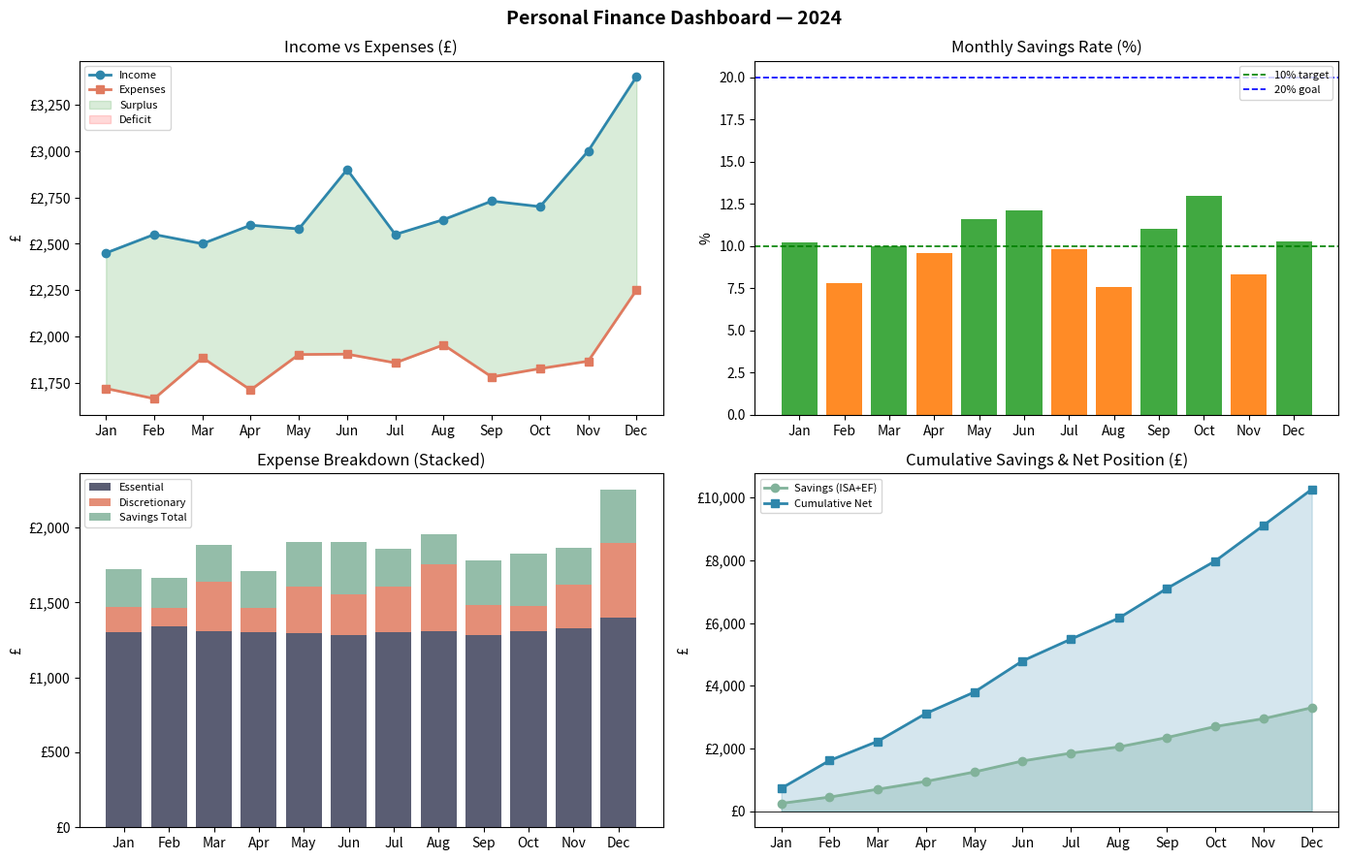

This chart was generated by the following Python code:
"""
Project 4: Personal Finance Tracker & Analysis
================================================
A complete monthly budget tracker with income/expense categorisation,
trend analysis, savings rate calculation, and a multi-panel dashboard.
Demonstrates core accounting, budgeting, and data presentation skills.

Skills: Budgeting, financial categorisation, data visualisation
Tools:  Python, Pandas, Matplotlib
"""

import pandas as pd
import matplotlib.pyplot as plt
import matplotlib.ticker as mticker
import numpy as np
from datetime import datetime

# ── 1. FINANCIAL DATA (12 months) ─────────────────────────────────────────────

months = ["Jan","Feb","Mar","Apr","May","Jun","Jul","Aug","Sep","Oct","Nov","Dec"]

income_data = {
    "Month":      months,
    "Salary":     [2400,2400,2400,2400,2550,2550,2550,2550,2550,2700,2700,2700],
    "Freelance":  [0,   150, 0,   200, 0,   350, 0,   0,   180, 0,   250, 500],
    "Other":      [50,  0,   100, 0,   30,  0,   0,   80,  0,   0,   50,  200],
}

expense_data = {
    "Month":         months,
    "Rent":          [850]*12,
    "Groceries":     [210,230,195,220,240,225,235,245,215,220,230,280],
    "Transport":     [85, 90, 88, 92, 78, 85, 95, 88, 82, 90, 87, 95],
    "Utilities":     [95, 105,88, 75, 65, 60, 58, 62, 70, 82, 95, 110],
    "Eating_Out":    [120,95, 140,110,160,180,195,170,145,125,130,200],
    "Entertainment": [45, 30, 65, 50, 80, 90, 110,75, 55, 45, 80, 150],
    "Clothing":      [0,  0,  120,0,  65, 0,  0,  200,0,  0,  80, 150],
    "Health":        [30, 30, 55, 30, 30, 30, 30, 30, 30, 30, 30, 30],
    "Subscriptions": [35, 35, 35, 35, 35, 35, 35, 35, 35, 35, 35, 35],
    "Savings_ISA":   [200,150,200,200,250,300,200,150,250,300,200,300],
    "Emergency_Fund":[50, 50, 50, 50, 50, 50, 50, 50, 50, 50, 50, 50],
}

income_df  = pd.DataFrame(income_data)
expense_df = pd.DataFrame(expense_data)

# ── 2. CALCULATIONS ────────────────────────────────────────────────────────────

income_df["Total_Income"]   = income_df[["Salary","Freelance","Other"]].sum(axis=1)
expense_cols = [c for c in expense_df.columns if c != "Month"]
expense_df["Total_Expenses"] = expense_df[expense_cols].sum(axis=1)
expense_df["Discretionary"]  = expense_df[["Eating_Out","Entertainment","Clothing"]].sum(axis=1)
expense_df["Essential"]      = expense_df[["Rent","Groceries","Transport","Utilities","Health","Subscriptions"]].sum(axis=1)
expense_df["Savings_Total"]  = expense_df[["Savings_ISA","Emergency_Fund"]].sum(axis=1)

combined = income_df.merge(expense_df[["Month","Total_Expenses","Discretionary","Essential","Savings_Total"]], on="Month")
combined["Net_Cashflow"]    = combined["Total_Income"] - combined["Total_Expenses"]
combined["Savings_Rate_Pct"]= (combined["Savings_Total"] / combined["Total_Income"] * 100).round(1)
combined["Running_Savings"] = combined["Savings_Total"].cumsum()
combined["Cumulative_Net"]  = combined["Net_Cashflow"].cumsum()

# ── 3. PRINT REPORT ───────────────────────────────────────────────────────────

print("=" * 70)
print("       PERSONAL FINANCE TRACKER — ANNUAL SUMMARY")
print(f"       Financial Year: 2024  |  Generated: {datetime.now().strftime('%d %B %Y')}")
print("=" * 70)

print("\n📌 MONTHLY SNAPSHOT")
print("-" * 70)
print(f"  {'Month':<8} {'Income':>10} {'Expenses':>10} {'Net':>10} {'Savings':>10} {'Rate':>7}")
print(f"  {'-'*7} {'-'*9} {'-'*9} {'-'*9} {'-'*9} {'-'*6}")
for _, row in combined.iterrows():
    net_icon = "✅" if row["Net_Cashflow"] >= 0 else "❌"
    print(f"  {row['Month']:<8} £{row['Total_Income']:>8,.0f} £{row['Total_Expenses']:>8,.0f} "
          f"{net_icon}£{row['Net_Cashflow']:>7,.0f} £{row['Savings_Total']:>8,.0f} "
          f"{row['Savings_Rate_Pct']:>5.1f}%")

print("\n📌 ANNUAL TOTALS")
print("-" * 45)
print(f"  Total Income:           £{combined['Total_Income'].sum():>8,.0f}")
print(f"  Total Expenses:         £{combined['Total_Expenses'].sum():>8,.0f}")
print(f"  Net Cashflow:           £{combined['Net_Cashflow'].sum():>8,.0f}")
print(f"  Total Saved (ISA+EF):   £{combined['Savings_Total'].sum():>8,.0f}")
print(f"  Avg Monthly Savings Rate:  {combined['Savings_Rate_Pct'].mean():.1f}%")
print(f"  Best month:              {combined.loc[combined['Savings_Rate_Pct'].idxmax(),'Month']} "
      f"({combined['Savings_Rate_Pct'].max():.1f}%)")

print("\n📌 EXPENSE BREAKDOWN (Annual)")
print("-" * 45)
for col in ["Rent","Groceries","Transport","Utilities","Eating_Out",
            "Entertainment","Clothing","Health","Subscriptions"]:
    total = expense_df[col].sum()
    pct   = total / expense_df["Total_Expenses"].sum() * 100
    bar   = "█" * int(pct // 2)
    print(f"  {col:<16} £{total:>6,.0f}  {pct:>5.1f}%  {bar}")

print("\n📌 INSIGHTS & RECOMMENDATIONS")
print("-" * 65)
high_disc_months = combined[combined["Discretionary"] > combined["Discretionary"].quantile(0.75)]["Month"].tolist()
print(f"  ► High discretionary spend months: {', '.join(high_disc_months)}")
print(f"    → Consider a monthly discretionary budget cap of £350")
print(f"  ► Freelance income totalled £{income_df['Freelance'].sum():,.0f} — increase pipeline to £300/month target")
print(f"  ► Savings rate below 15% in {(combined['Savings_Rate_Pct'] < 15).sum()} months — automate transfers on payday")
print(f"  ► Clothing spend spikes in Mar/Aug/Nov — plan seasonal budget of £150")
print("=" * 70)

# ── 4. DASHBOARD ──────────────────────────────────────────────────────────────

fig, axes = plt.subplots(2, 2, figsize=(14, 9))
fig.suptitle("Personal Finance Dashboard — 2024", fontsize=14, fontweight="bold")

x = np.arange(len(months))

# Chart 1: Income vs Expenses
ax1 = axes[0, 0]
ax1.plot(months, combined["Total_Income"],   marker="o", color="#2E86AB", linewidth=2, label="Income")
ax1.plot(months, combined["Total_Expenses"], marker="s", color="#E07A5F", linewidth=2, label="Expenses")
ax1.fill_between(months, combined["Total_Income"], combined["Total_Expenses"],
                 where=combined["Total_Income"] >= combined["Total_Expenses"],
                 alpha=0.15, color="green", label="Surplus")
ax1.fill_between(months, combined["Total_Income"], combined["Total_Expenses"],
                 where=combined["Total_Income"] < combined["Total_Expenses"],
                 alpha=0.15, color="red", label="Deficit")
ax1.set_title("Income vs Expenses (£)")
ax1.set_ylabel("£")
ax1.legend(fontsize=8)
ax1.yaxis.set_major_formatter(mticker.FuncFormatter(lambda v,_: f"£{v:,.0f}"))

# Chart 2: Savings rate
ax2 = axes[0, 1]
bar_cols = ["#2ca02c" if r >= 10 else "#ff7f0e" for r in combined["Savings_Rate_Pct"]]
ax2.bar(months, combined["Savings_Rate_Pct"], color=bar_cols, alpha=0.9)
ax2.axhline(10, color="green", linestyle="--", linewidth=1.2, label="10% target")
ax2.axhline(20, color="blue",  linestyle="--", linewidth=1.2, label="20% goal")
ax2.set_title("Monthly Savings Rate (%)")
ax2.set_ylabel("%")
ax2.legend(fontsize=8)

# Chart 3: Expense categories (stacked)
ax3 = axes[1, 0]
bottom = np.zeros(12)
cat_cols = {"Essential":"#3D405B","Discretionary":"#E07A5F","Savings_Total":"#81B29A"}
for cat, col in cat_cols.items():
    vals = combined[cat].values
    ax3.bar(months, vals, bottom=bottom, label=cat.replace("_"," "), color=col, alpha=0.85)
    bottom += vals
ax3.set_title("Expense Breakdown (Stacked)")
ax3.set_ylabel("£")
ax3.legend(fontsize=8)
ax3.yaxis.set_major_formatter(mticker.FuncFormatter(lambda v,_: f"£{v:,.0f}"))

# Chart 4: Cumulative savings
ax4 = axes[1, 1]
ax4.fill_between(months, combined["Running_Savings"], alpha=0.3, color="#81B29A")
ax4.plot(months, combined["Running_Savings"], marker="o", color="#81B29A", linewidth=2, label="Savings (ISA+EF)")
ax4.fill_between(months, combined["Cumulative_Net"], alpha=0.2, color="#2E86AB")
ax4.plot(months, combined["Cumulative_Net"], marker="s", color="#2E86AB", linewidth=2, label="Cumulative Net")
ax4.axhline(0, color="black", linewidth=0.6)
ax4.set_title("Cumulative Savings & Net Position (£)")
ax4.set_ylabel("£")
ax4.legend(fontsize=8)
ax4.yaxis.set_major_formatter(mticker.FuncFormatter(lambda v,_: f"£{v:,.0f}"))

plt.tight_layout()
plt.savefig("personal_finance_tracker.png", dpi=150, bbox_inches="tight")
plt.show()
print("\n✅ Dashboard saved as personal_finance_tracker.png")
